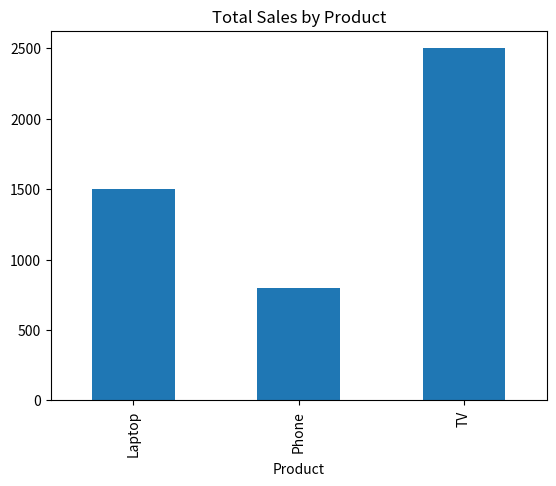

Generate this figure with matplotlib:
import pandas as pd
import numpy as np
import matplotlib.pyplot as plt

data = {
    'Product': ['TV', 'Laptop', 'Phone', 'TV'],  # 4 item
    'Region': ['East', 'West', 'East', 'West'],  # 4 item  
    'Sales': [1200, 1500, 800, 1300]             # 4 item
}
df = pd.DataFrame(data)
print(df)

# Bikin grafik biar bisa masuk GitHub
df.groupby('Product')['Sales'].sum().plot(kind='bar')
plt.title('Total Sales by Product')
plt.savefig('sales_chart.png')
plt.show()
